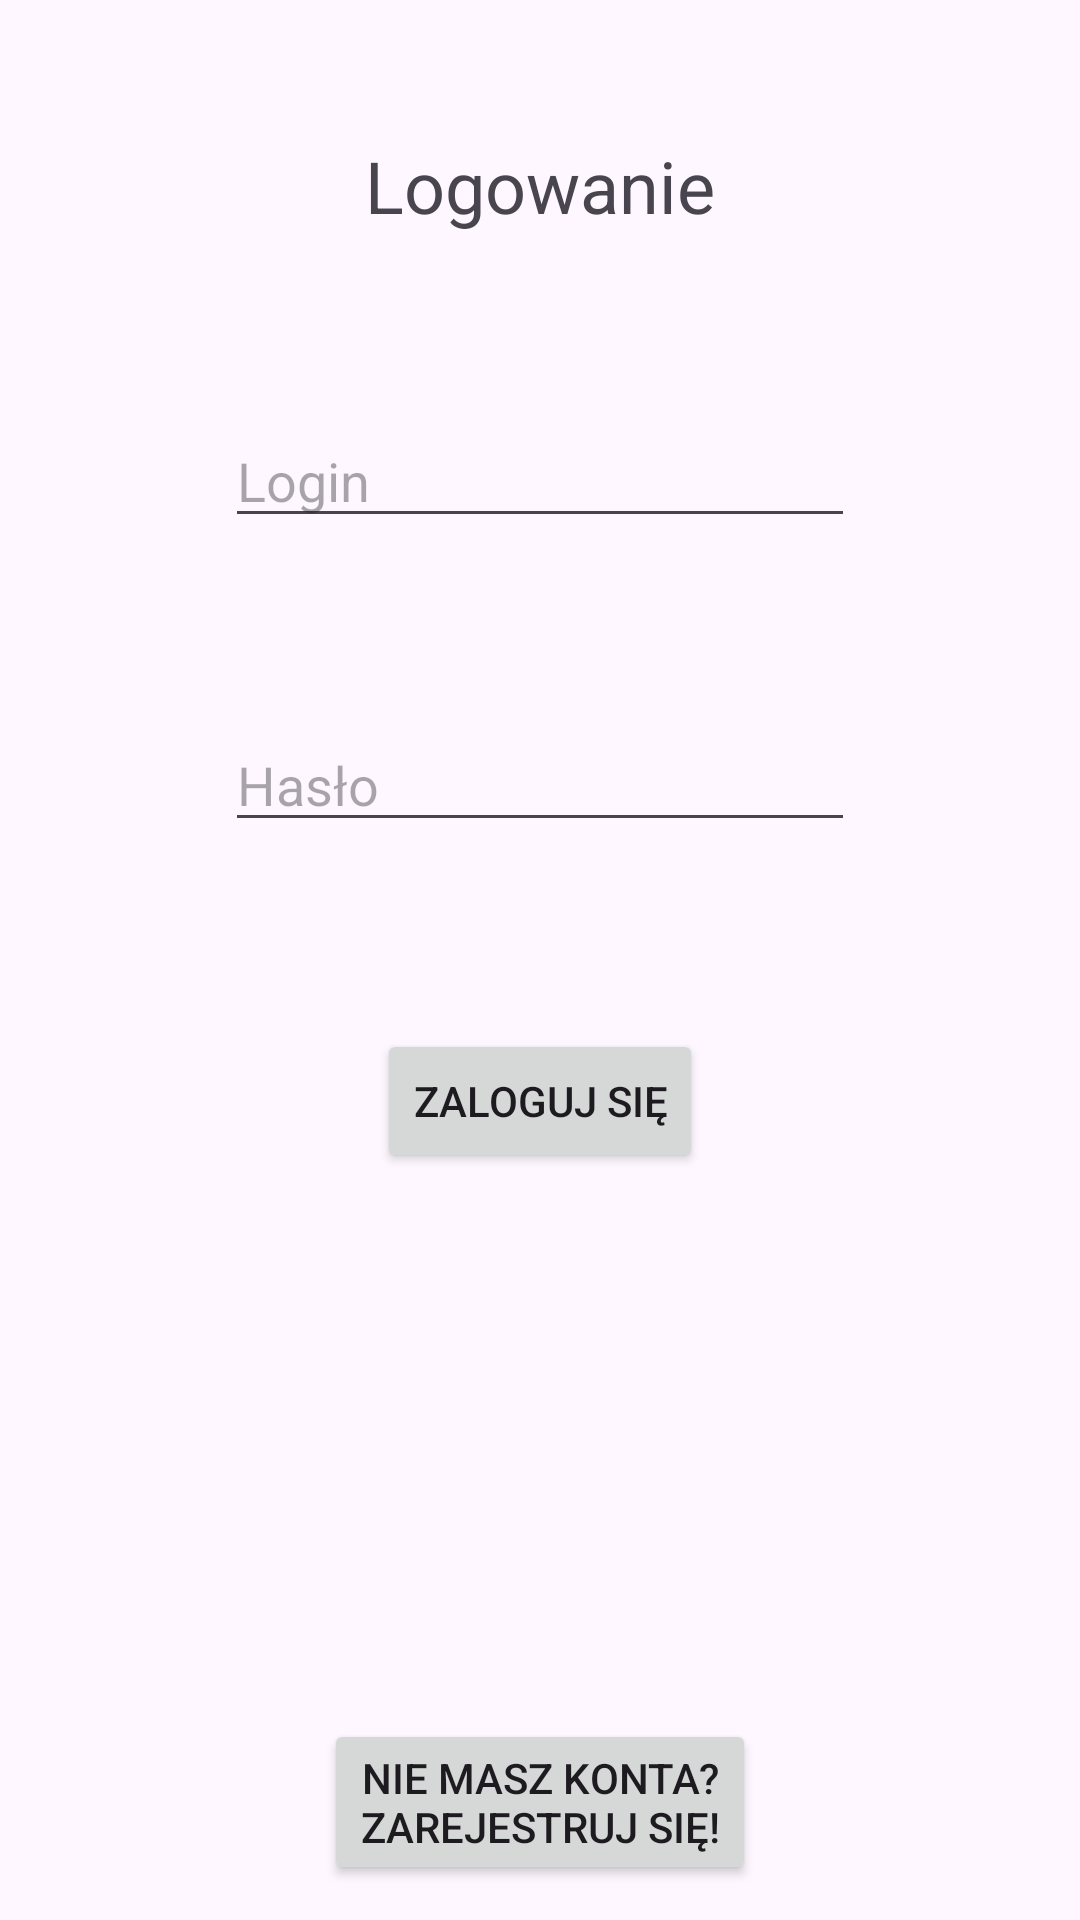

Layout XML and referenced resources for this Android screen:
<!-- AndroidManifest.xml: application theme Theme.ProjektFryzjer -->
<!-- res/layout/activity_login.xml -->
<?xml version="1.0" encoding="utf-8"?>
<androidx.constraintlayout.widget.ConstraintLayout xmlns:android="http://schemas.android.com/apk/res/android"
    xmlns:app="http://schemas.android.com/apk/res-auto"
    xmlns:tools="http://schemas.android.com/tools"
    android:layout_width="match_parent"
    android:layout_height="match_parent">

    <EditText
        android:id="@+id/input_username"
        android:layout_width="wrap_content"
        android:layout_height="wrap_content"
        android:ems="10"
        android:hint="@string/hint_login"
        android:inputType="textPersonName"
        app:layout_constraintBottom_toTopOf="@+id/input_password"
        app:layout_constraintEnd_toEndOf="parent"
        app:layout_constraintStart_toStartOf="parent"
        app:layout_constraintTop_toBottomOf="@+id/textView15" />

    <Button
        android:id="@+id/login_btn"
        android:layout_width="wrap_content"
        android:layout_height="wrap_content"
        android:text="@string/button_login"
        app:layout_constraintBottom_toBottomOf="parent"
        app:layout_constraintEnd_toEndOf="parent"
        app:layout_constraintStart_toStartOf="parent"
        app:layout_constraintTop_toBottomOf="@+id/input_password"
        app:layout_constraintVertical_bias="0.2" />

    <Button
        android:id="@+id/register_btn"
        android:layout_width="wrap_content"
        android:layout_height="wrap_content"
        android:text="@string/go_to_register"
        app:layout_constraintBottom_toBottomOf="parent"
        app:layout_constraintEnd_toEndOf="parent"
        app:layout_constraintStart_toStartOf="parent"
        app:layout_constraintTop_toTopOf="parent"
        app:layout_constraintVertical_bias="0.98" />

    <TextView
        android:id="@+id/textView15"
        android:layout_width="wrap_content"
        android:layout_height="wrap_content"
        android:text="@string/login_page_title"
        android:textSize="24sp"
        app:layout_constraintBottom_toBottomOf="parent"
        app:layout_constraintEnd_toEndOf="parent"
        app:layout_constraintStart_toStartOf="parent"
        app:layout_constraintTop_toTopOf="parent"
        app:layout_constraintVertical_bias="0.075" />

    <EditText
        android:id="@+id/input_password"
        android:layout_width="wrap_content"
        android:layout_height="wrap_content"
        android:ems="10"
        android:hint="@string/hint_password"
        android:inputType="textPassword"
        app:layout_constraintBottom_toBottomOf="parent"
        app:layout_constraintEnd_toEndOf="parent"
        app:layout_constraintStart_toStartOf="parent"
        app:layout_constraintTop_toTopOf="parent"
        app:layout_constraintVertical_bias="0.4" />
</androidx.constraintlayout.widget.ConstraintLayout>
<!-- resources referenced by this layout -->
<resources>
  <string name="button_login">Zaloguj się</string>
  <string name="go_to_register">Nie masz konta?\nZarejestruj się!</string>
  <string name="hint_login">Login</string>
  <string name="hint_password">Hasło</string>
  <string name="login_page_title">Logowanie</string>
  <style name="Theme.ProjektFryzjer" parent="Base.Theme.ProjektFryzjer" />
  <style name="Base.Theme.ProjektFryzjer" parent="Theme.Material3.DayNight.NoActionBar">
          
          
      </style>
</resources>
